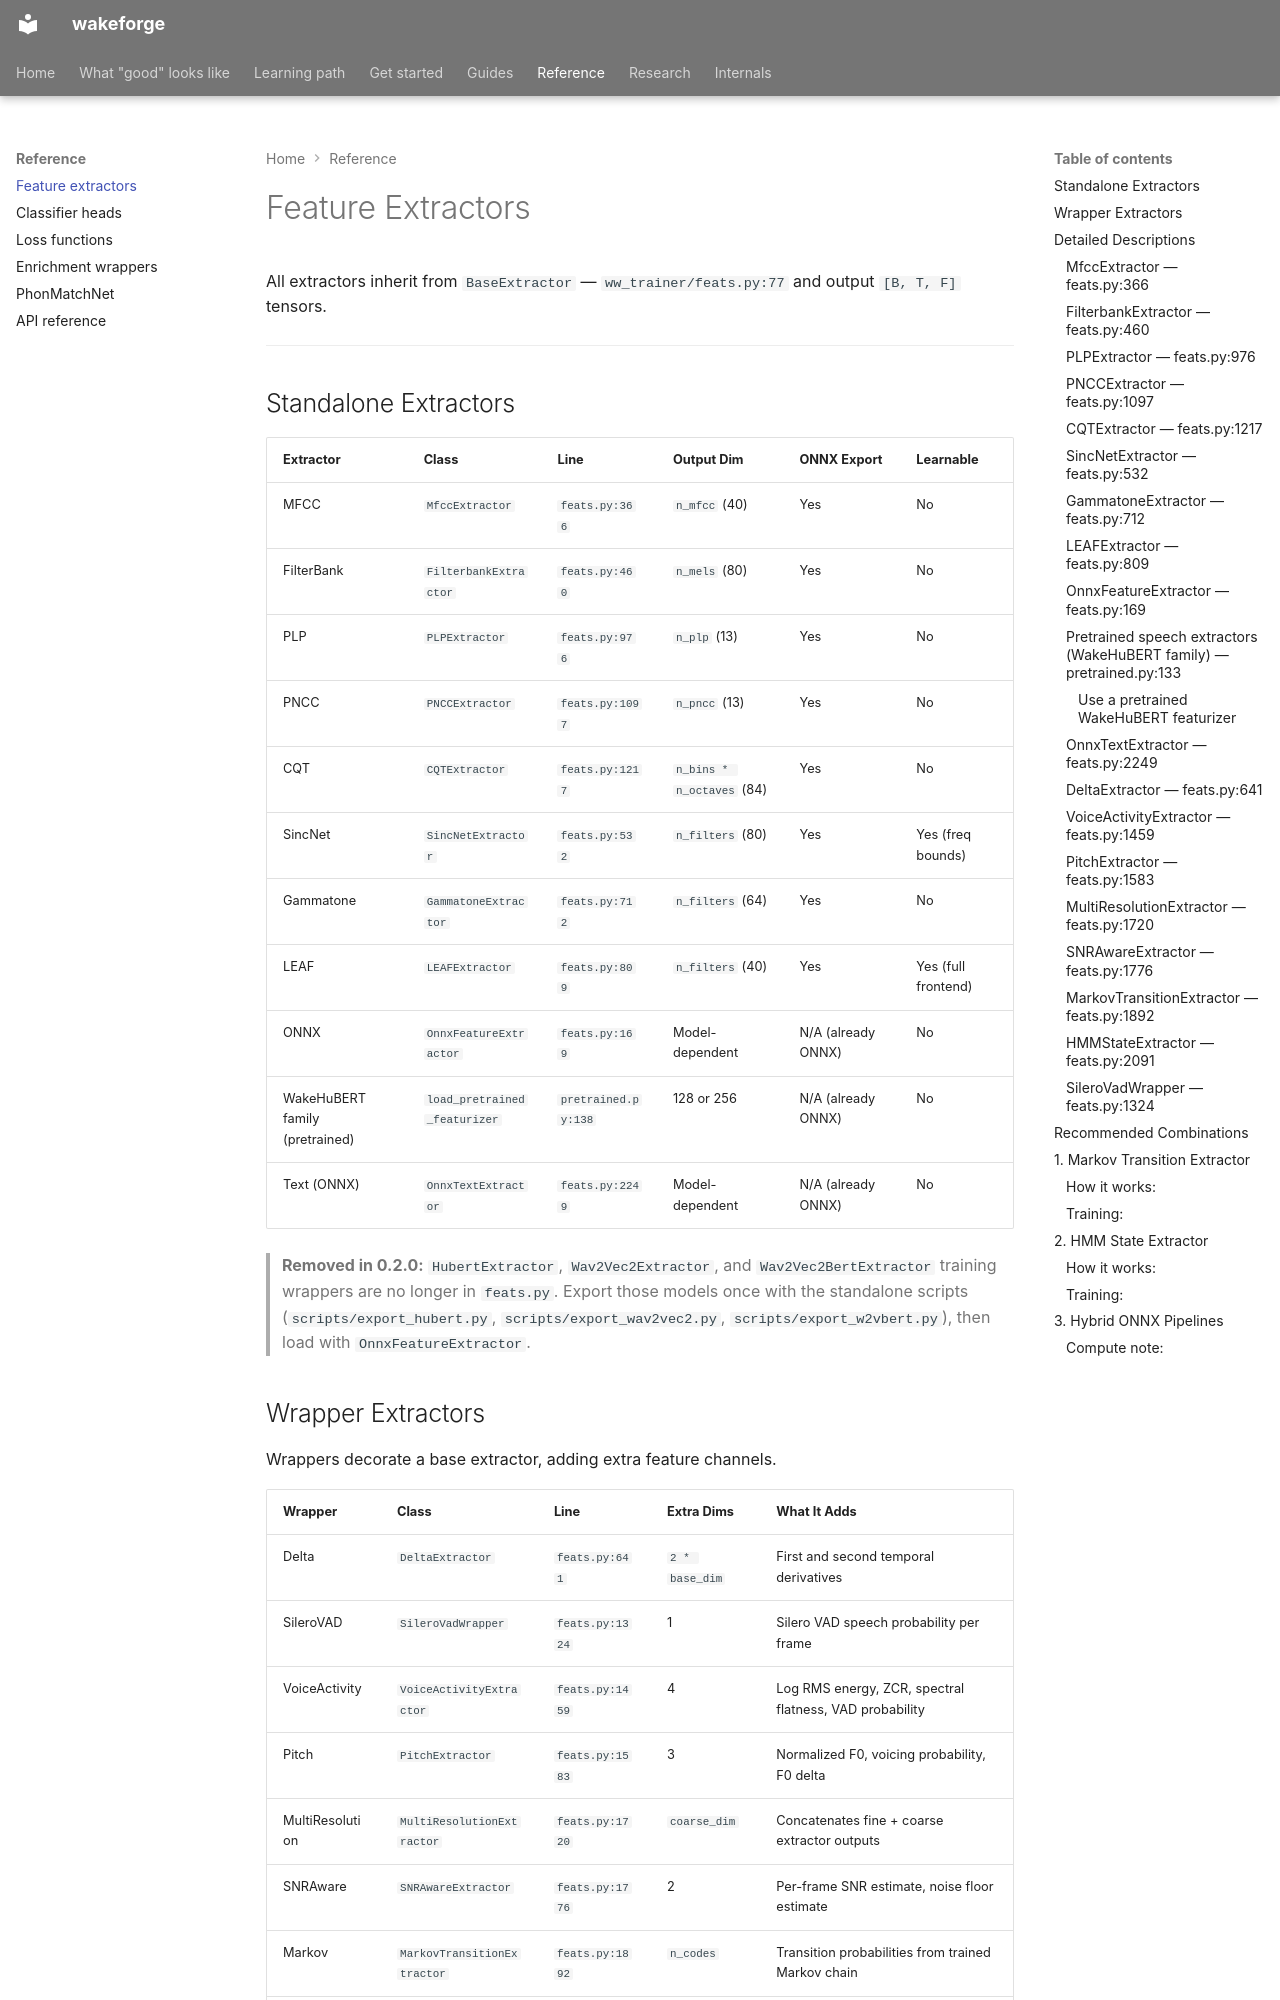

repository: TigreGotico/wakeforge · page: reference/extractors/index.html · generator: mkdocs

# Feature Extractors

All extractors inherit from `BaseExtractor` — `ww_trainer/feats.py:77` and output `[B, T, F]` tensors.

---

## Standalone Extractors

| Extractor | Class | Line | Output Dim | ONNX Export | Learnable |
|-----------|-------|------|------------|-------------|-----------|
| MFCC | `MfccExtractor` | `feats.py:366` | `n_mfcc` (40) | Yes | No |
| FilterBank | `FilterbankExtractor` | `feats.py:460` | `n_mels` (80) | Yes | No |
| PLP | `PLPExtractor` | `feats.py:976` | `n_plp` (13) | Yes | No |
| PNCC | `PNCCExtractor` | `feats.py:1097` | `n_pncc` (13) | Yes | No |
| CQT | `CQTExtractor` | `feats.py:1217` | `n_bins * n_octaves` (84) | Yes | No |
| SincNet | `SincNetExtractor` | `feats.py:532` | `n_filters` (80) | Yes | Yes (freq bounds) |
| Gammatone | `GammatoneExtractor` | `feats.py:712` | `n_filters` (64) | Yes | No |
| LEAF | `LEAFExtractor` | `feats.py:809` | `n_filters` (40) | Yes | Yes (full frontend) |
| ONNX | `OnnxFeatureExtractor` | `feats.py:169` | Model-dependent | N/A (already ONNX) | No |
| WakeHuBERT family (pretrained) | `load_pretrained_featurizer` | `pretrained.py:138` | 128 or 256 | N/A (already ONNX) | No |
| Text (ONNX) | `OnnxTextExtractor` | `feats.py:2249` | Model-dependent | N/A (already ONNX) | No |

> **Removed in 0.2.0:** `HubertExtractor`, `Wav2Vec2Extractor`, and `Wav2Vec2BertExtractor` training wrappers are no longer in `feats.py`. Export those models once with the standalone scripts (`scripts/export_hubert.py`, `scripts/export_wav2vec2.py`, `scripts/export_w2vbert.py`), then load with `OnnxFeatureExtractor`.

## Wrapper Extractors

Wrappers decorate a base extractor, adding extra feature channels.

| Wrapper | Class | Line | Extra Dims | What It Adds |
|---------|-------|------|------------|--------------|
| Delta | `DeltaExtractor` | `feats.py:641` | `2 * base_dim` | First and second temporal derivatives |
| SileroVAD | `SileroVadWrapper` | `feats.py:1324` | 1 | Silero VAD speech probability per frame |
| VoiceActivity | `VoiceActivityExtractor` | `feats.py:1459` | 4 | Log RMS energy, ZCR, spectral flatness, VAD probability |
| Pitch | `PitchExtractor` | `feats.py:1583` | 3 | Normalized F0, voicing probability, F0 delta |
| MultiResolution | `MultiResolutionExtractor` | `feats.py:1720` | `coarse_dim` | Concatenates fine + coarse extractor outputs |
| SNRAware | `SNRAwareExtractor` | `feats.py:1776` | 2 | Per-frame SNR estimate, noise floor estimate |
| Markov | `MarkovTransitionExtractor` | `feats.py:1892` | `n_codes` | Transition probabilities from trained Markov chain |
| HMM | `HMMStateExtractor` | `feats.py:2091` | `n_states` | Latent state posterior probabilities (Forward algorithm) |

Note: Unlike other wrappers, Markov and HMM extractors **do** support direct ONNX export of the full pipeline (Base + Wrapper).

---

## Detailed Descriptions
